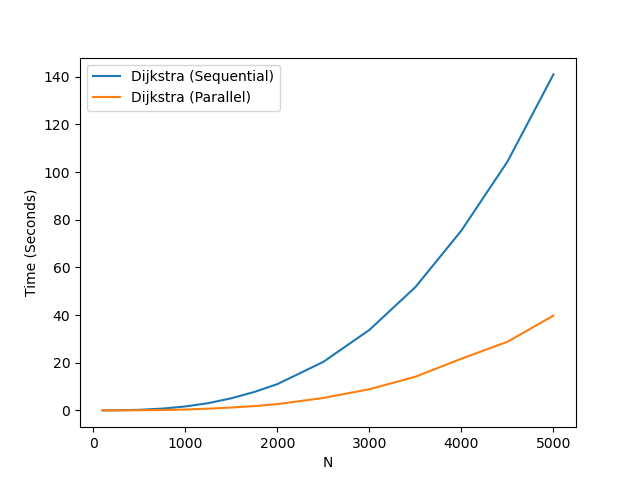

Values plotted in this chart, from the file beside it:
n, 100, 200, 500, 750, 1000, 1250, 1500, 1750, 2000, 2500, 3000, 3500, 4000, 4500, 5000, 
dijkstra_sequential.cpp, .01, .03, .24, .75, 1.66, 3.05, 5.09, 7.75, 11.03, 20.38, 33.78, 51.74, 75.48, 104.4, 141, 
dijkstra_parallel.cpp, 0, .01, .07, .16, .36, .74, 1.21, 1.81, 2.63, 5.23, 8.90, 14.13, 21.69, 28.80, 39.77, 
